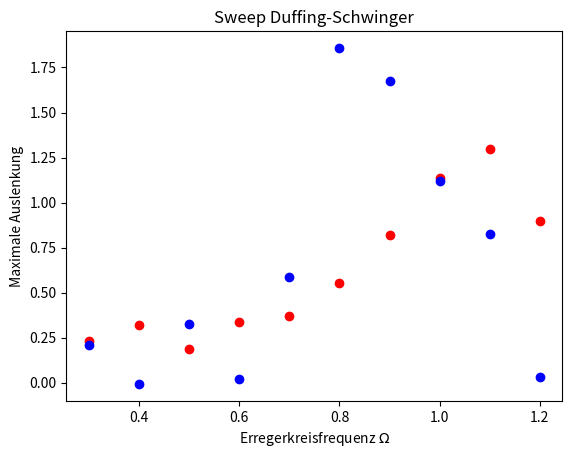

Recreate this plot in Python.
#
# Duffing angetrieben
#
import numpy as np
from scipy.integrate import solve_ivp
import matplotlib.pyplot as plt
from tqdm import tqdm # Fortschrittsbalken für Schleifen
#
# Duffing-Schwinger als System 1. Ordnung
def duffing(t, state, xi, alpha, gamma, f, Omega):
    x, v = state
    dx = v
    dv = -xi*v - alpha*x - gamma*x**3 + f*np.cos(Omega*t) 
    return [dx, dv]
#
# Event zum Auffinden der Umkehrpunkte mit positivem VZ
def v_event(t, state, xi, alpha, gamma, f, Omega):
    return state[1]
v_event.direction = -1
#
# Parameter
xi=0.1
alpha= 1
gamma=-0.1
f=0.2
#
# Werte der Erregerfrequenz, für die Lösungen berechnet werden
Omegas_up = np.arange(0.3,1.3,0.1)
Omegas_down = np.flip(Omegas_up)
#
# Felder für Ergebnisse anlegen
x_val_up = [] # Omega Werte
y_val_up = [] # maximale Auslenkung
x_val_down = []
y_val_down = []
#
# Initiale Anfabgsbedingungen
[t0,x0,v0] = [0,0.1,0]
#
# Sweep up
for Omega in tqdm(Omegas_up):
    T = 2*np.pi/Omega # aktuelle Periodendauer
    results_ivp_duffing = solve_ivp(duffing, [t0, t0 + 2*T], [x0,v0], max_step = 0.01, events = v_event, args = [xi, alpha, gamma, f, Omega]) # numerische Integration
    if results_ivp_duffing.success :
        [x0,v0] = results_ivp_duffing.y_events[0][-1]
        t0 = results_ivp_duffing.t_events[0][-1] % T
        x_val_up.append(Omega)
        y_val_up.append(x0)

#
# Sweep down
for Omega in tqdm(Omegas_down):
    T = 2*np.pi/Omega # aktuelle Periodendauer
    results_ivp_duffing = solve_ivp(duffing, [t0, t0 + 2*T], [x0,v0], max_step = 0.01, events = v_event, args = [xi, alpha, gamma, f, Omega]) # numerische Integration
    if results_ivp_duffing.success :
        [x0,v0] = results_ivp_duffing.y_events[0][-1]
        t0 = results_ivp_duffing.t_events[0][-1] % T
        x_val_down.append(Omega)
        y_val_down.append(x0)
#
fig = plt.figure()
#
ax = fig.add_subplot(1, 1, 1)
ax.plot(x_val_up, y_val_up, marker = 'o', markerfacecolor='red', markeredgecolor='red', linestyle = 'None')
ax.plot(x_val_down, y_val_down, marker = 'o', markerfacecolor='blue', markeredgecolor='blue', linestyle = 'None')
ax.set_ylabel('Maximale Auslenkung')
ax.set_xlabel('Erregerkreisfrequenz $\Omega$')
ax.set_title('Sweep Duffing-Schwinger')
#
plt.show()
# #
